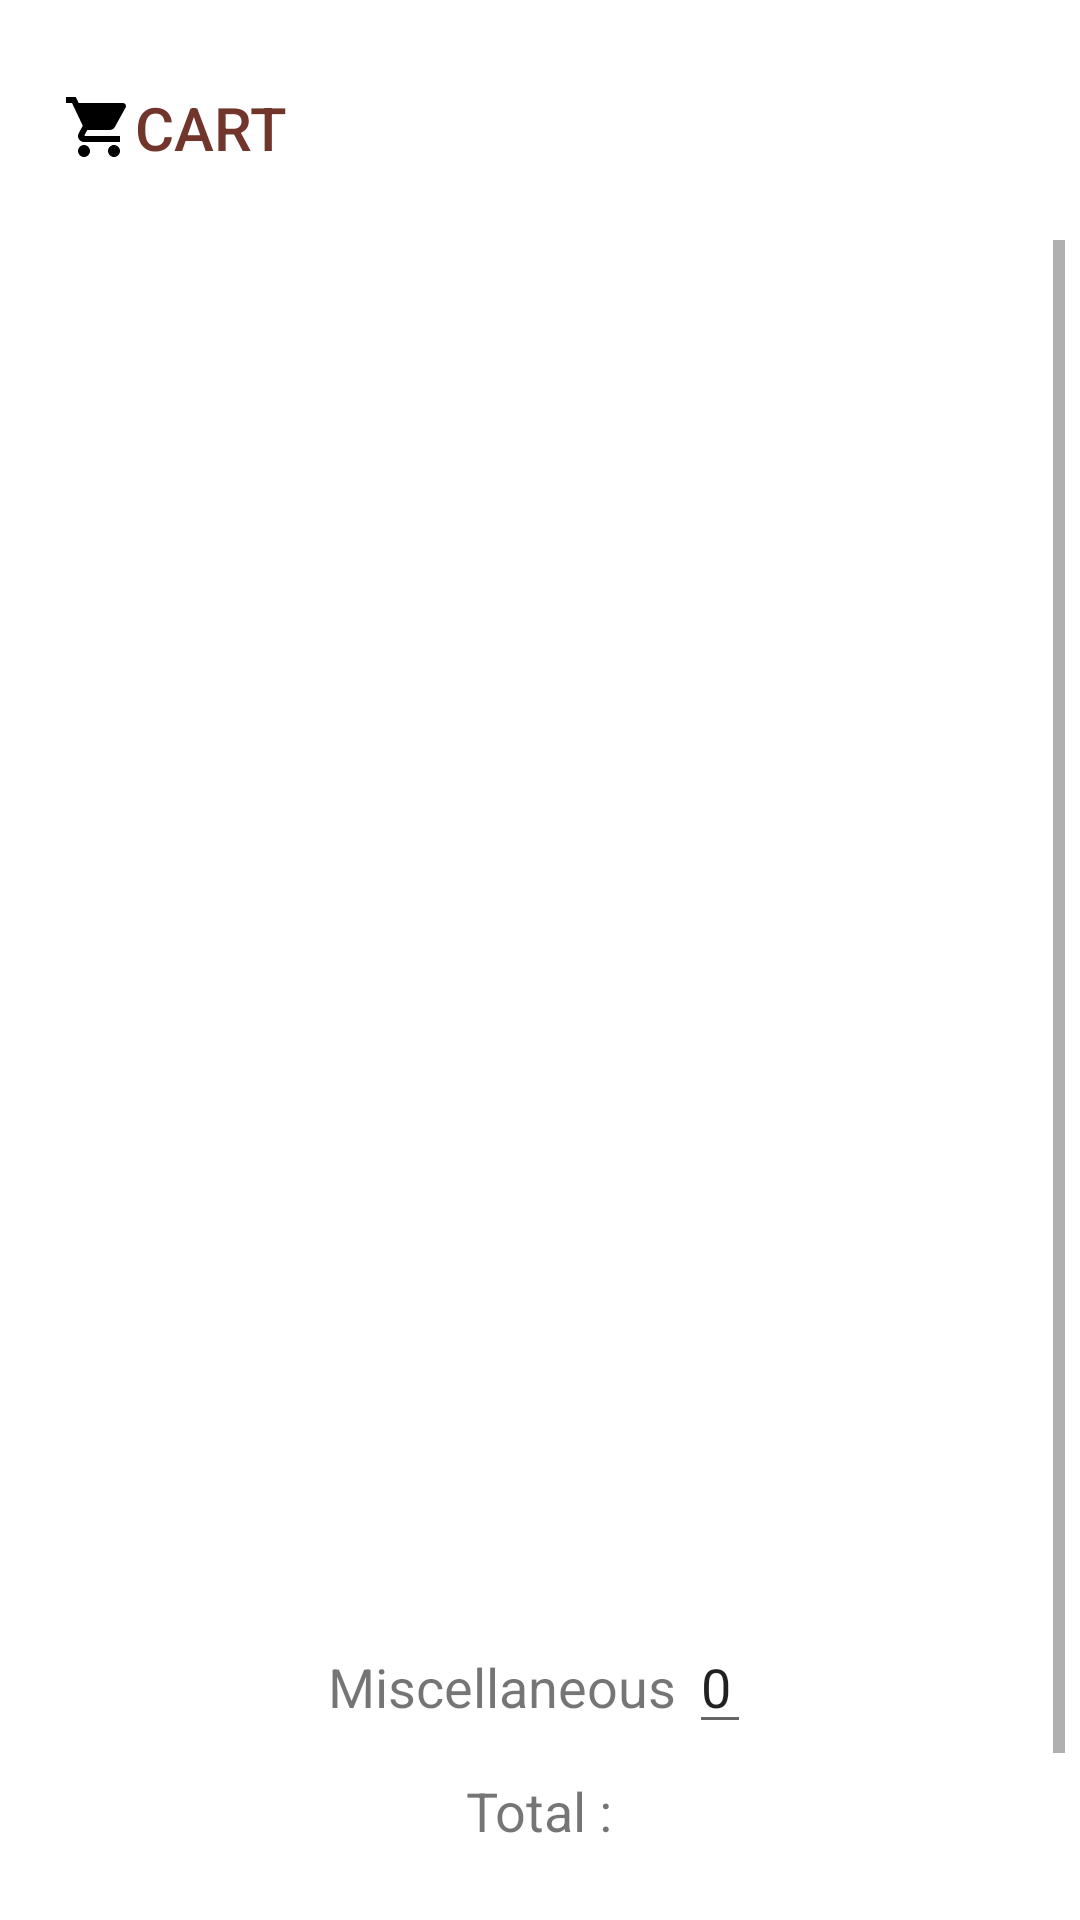

Write the Android layout XML for this screen, with the resource values it uses.
<!-- AndroidManifest.xml: application theme AppTheme -->
<!-- res/layout/activity_cart.xml -->
<?xml version="1.0" encoding="utf-8"?>
<LinearLayout xmlns:android="http://schemas.android.com/apk/res/android"
    xmlns:app="http://schemas.android.com/apk/res-auto"
    android:layout_width="match_parent"
    android:layout_height="match_parent"
    android:orientation="vertical"
    android:paddingBottom="5dp"
    android:paddingLeft="5dp"
    android:paddingRight="5dp"
    android:paddingTop="5dp"
    android:background="#ffffff">

    <android.support.v7.widget.Toolbar
        android:id="@+id/toolbar1"
        android:layout_width="match_parent"
        android:layout_height="75dp"
        app:logo="@drawable/cart"
        app:title="CART"
        app:titleTextColor="#71352c">


    </android.support.v7.widget.Toolbar>

    <ScrollView xmlns:android="http://schemas.android.com/apk/res/android"
        xmlns:app="http://schemas.android.com/apk/res-auto"
        xmlns:tools="http://schemas.android.com/tools"
        android:layout_width="match_parent"
        android:layout_height="wrap_content">

        <LinearLayout
            android:layout_width="match_parent"
            android:layout_height="wrap_content"
            android:orientation="vertical">

            <LinearLayout
                android:layout_width="match_parent"
                android:layout_height="wrap_content">

            <ScrollView xmlns:android="http://schemas.android.com/apk/res/android"
                xmlns:app="http://schemas.android.com/apk/res-auto"
                android:layout_width="match_parent"
                android:layout_height="450dp">

                <LinearLayout
                    android:id="@+id/cartt"
                    android:layout_width="match_parent"
                    android:layout_height="match_parent"
                    android:orientation="vertical">


                </LinearLayout>

            </ScrollView>

            </LinearLayout>

            <LinearLayout
                android:layout_width="match_parent"
                android:layout_height="wrap_content"
                android:orientation="vertical">

                <LinearLayout
                    android:layout_width="match_parent"
                    android:layout_height="wrap_content"
                    android:orientation="horizontal"
                    android:layout_marginTop="10dp"
                    android:gravity="center_horizontal">

                    <TextView
                        android:layout_width="wrap_content"
                        android:layout_height="wrap_content"
                        android:text="Miscellaneous "
                        android:textSize="18dp"/>

                    <EditText
                        android:id="@+id/extracost"
                        android:layout_width="wrap_content"
                        android:layout_height="wrap_content"
                        android:textSize="18dp"
                        android:text="0"
                        android:inputType="textNoSuggestions"
                        android:digits="0123456789 "/>

                </LinearLayout>

                <LinearLayout
                    android:layout_width="match_parent"
                    android:layout_height="wrap_content"
                    android:orientation="horizontal"
                    android:layout_marginTop="10dp"
                    android:gravity="center_horizontal">

                    <TextView
                        android:layout_width="wrap_content"
                        android:layout_height="wrap_content"
                        android:text="@string/total"
                        android:textSize="18dp"/>

                    <TextView
                        android:id="@+id/totall"
                        android:layout_width="wrap_content"
                        android:layout_height="wrap_content"
                        android:textSize="18dp"/>

                </LinearLayout>

                <LinearLayout
                    android:layout_width="match_parent"
                    android:layout_height="75dp"
                    android:gravity="center_horizontal">

                    <Button
                        android:layout_width="wrap_content"
                        android:layout_height="50dp"
                        android:layout_marginTop="25dp"
                        android:padding="10dp"
                        android:text="PLACE ORDER"
                        android:onClick="placeorder"
                        android:gravity="center_horizontal|center_vertical"
                        android:background="@drawable/buttonshape"
                        android:textColor="#ffffff"/>

                </LinearLayout>

            </LinearLayout>

        </LinearLayout>

    </ScrollView>

</LinearLayout>
<!-- resources referenced by this layout -->
<resources>
  <!-- drawable buttonshape (drawable) -->
  <?xml version="1.0" encoding="utf-8"?>
  <selector xmlns:android="http://schemas.android.com/apk/res/android">
      <item android:state_pressed="true" >
          <shape android:shape="rectangle"  >
              <corners android:radius="10dip" />
              <stroke android:width="1dip" android:color="#71352c" />
              <solid android:color="#71352c"/>
          </shape>
      </item>
      <item android:state_focused="true">
          <shape android:shape="rectangle"  >
              <corners android:radius="10dip" />
              <stroke android:width="1dip" android:color="#71352c" />
              <solid android:color="#71352c"/>
          </shape>
      </item>
      <item >
          <shape android:shape="rectangle"  >
              <corners android:radius="10dip" />
              <stroke android:width="1dip" android:color="#71352c" />
              <solid android:color="#71352c"/>
          </shape>
      </item>
  </selector>
  <!-- drawable cart (drawable-anydpi) -->
  <vector xmlns:android="http://schemas.android.com/apk/res/android"
      android:width="24dp"
      android:height="24dp"
      android:viewportWidth="24"
      android:viewportHeight="24"
      android:tint="#000000">
      <path
          android:fillColor="#ffffff"
          android:pathData="M7,18c-1.1,0 -1.99,0.9 -1.99,2S5.9,22 7,22s2,-0.9 2,-2 -0.9,-2 -2,-2zM1,2v2h2l3.6,7.59 -1.35,2.45c-0.16,0.28 -0.25,0.61 -0.25,0.96 0,1.1 0.9,2 2,2h12v-2L7.42,15c-0.14,0 -0.25,-0.11 -0.25,-0.25l0.03,-0.12 0.9,-1.63h7.45c0.75,0 1.41,-0.41 1.75,-1.03l3.58,-6.49c0.08,-0.14 0.12,-0.31 0.12,-0.48 0,-0.55 -0.45,-1 -1,-1L5.21,4l-0.94,-2L1,2zM17,18c-1.1,0 -1.99,0.9 -1.99,2s0.89,2 1.99,2 2,-0.9 2,-2 -0.9,-2 -2,-2z"/>
  </vector>
  <string name="total">Total :</string>
  <style name="AppTheme" parent="Theme.AppCompat.Light.NoActionBar">
          
          
          
          
          <item name="android:textColorHint">#71352c</item>
          <item name="colorControlActivated">#71352c</item>
          <item name="colorControlHighlight">#71352c</item>
          <item name="android:spinnerItemStyle">@style/mySpinnerItemStyle</item>
          <item name="android:spinnerDropDownItemStyle">@style/mySpinnerItemStyle</item>
      </style>
  <style name="mySpinnerItemStyle" parent="@android:style/Widget.Holo.DropDownItem.Spinner">
          <item name="android:textColor">#000000</item>
          <item name="android:color">#000000</item>
          <item name="android:background">#ffffff</item>
          <item name="android:dropDownSelector">@android:color/black</item>
          <item name="android:checkMark">@android:color/black</item>
          <item name="android:state_pressed">@android:color/black</item>
          <item name="android:state_enabled">@android:color/black</item>
          <item name="android:state_focused">@android:color/black</item>
      </style>
</resources>
